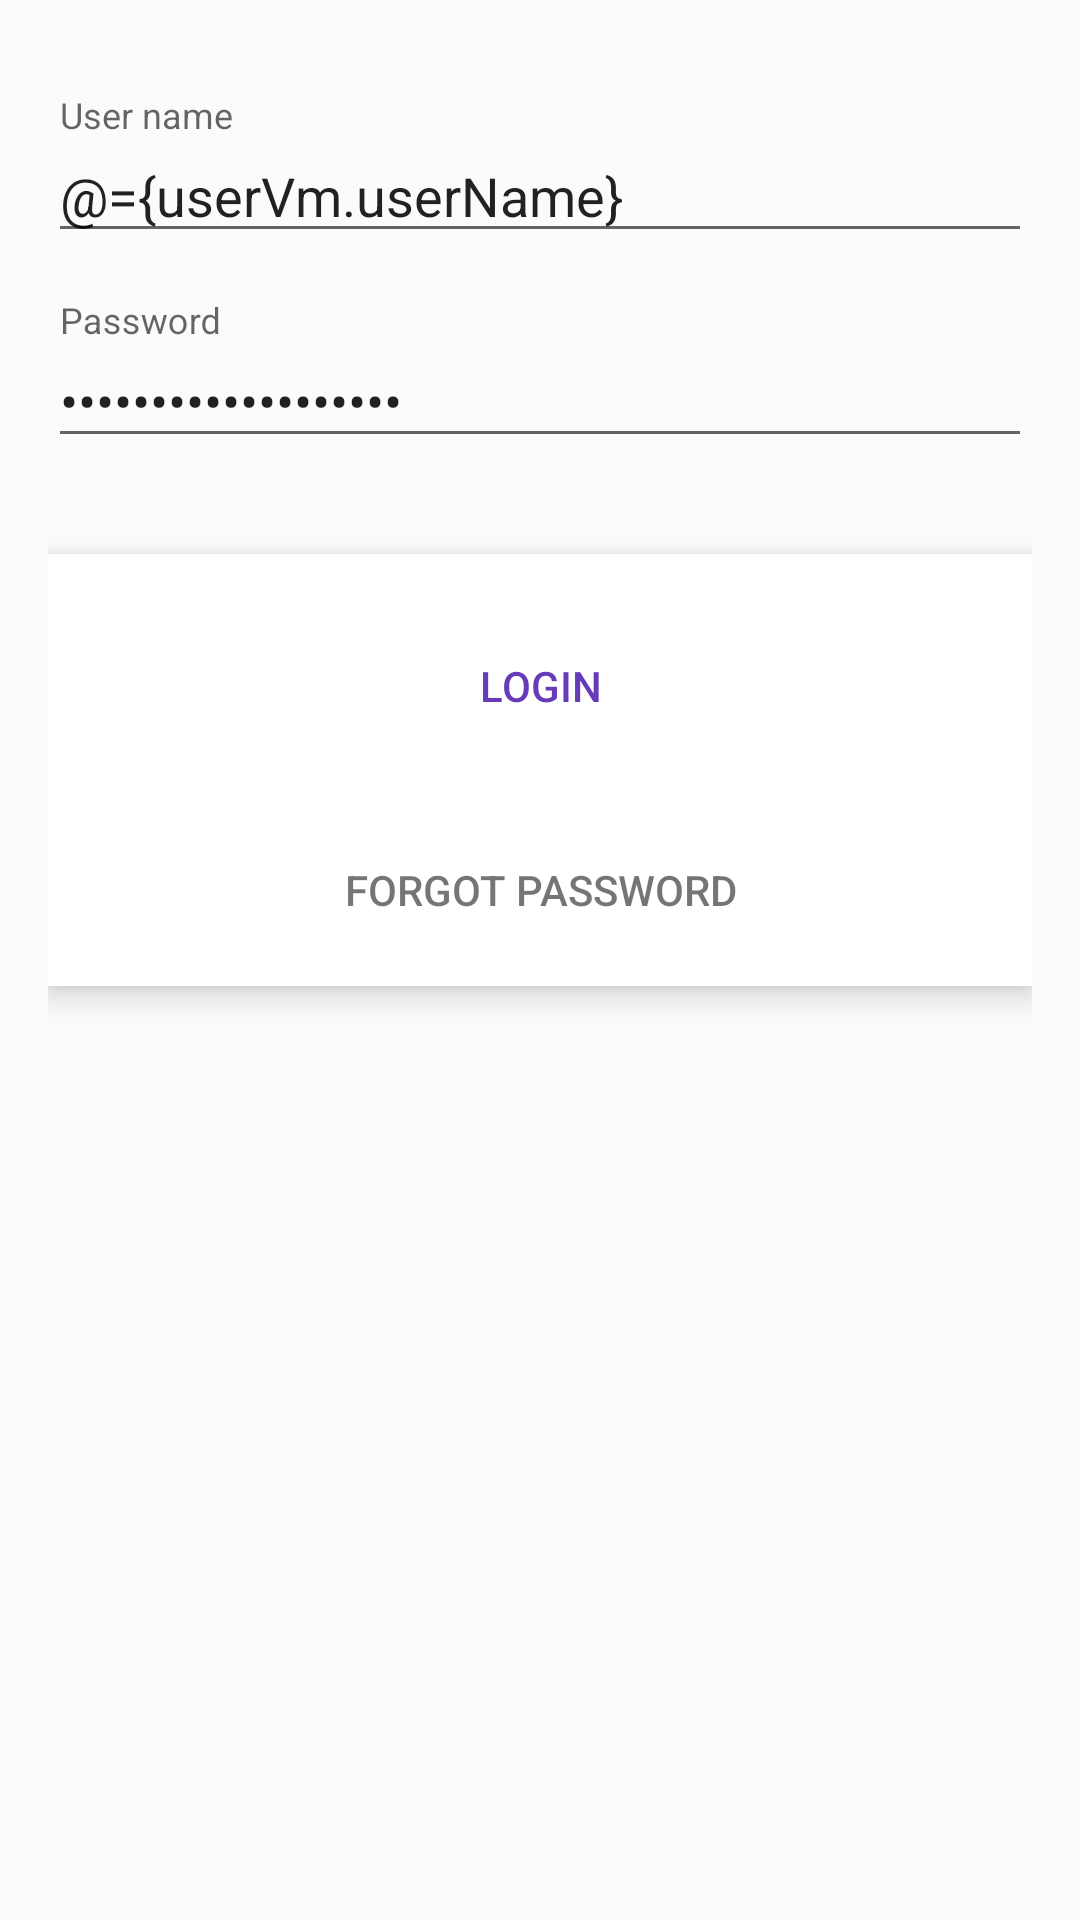

Layout XML and referenced resources for this Android screen:
<!-- AndroidManifest.xml: application theme AppTheme -->
<!-- res/layout/include_login.xml -->
<?xml version="1.0" encoding="utf-8"?>
<layout xmlns:android="http://schemas.android.com/apk/res/android"
    xmlns:app="http://schemas.android.com/apk/res-auto">

    <data>

        <variable
            name="userVm"
            type="net.rmitsolutions.eskool.viewmodels.UserViewModel" />
    </data>

    <LinearLayout
        android:layout_width="match_parent"
        android:layout_height="wrap_content"
        android:descendantFocusability="beforeDescendants"
        android:focusableInTouchMode="true"
        android:orientation="vertical"
        android:paddingBottom="0dp"
        android:paddingEnd="@dimen/padding"
        android:paddingStart="@dimen/padding"
        android:paddingTop="@dimen/padding">

        <android.support.design.widget.TextInputLayout
            android:id="@+id/lblUserName"
            android:layout_width="match_parent"
            android:layout_height="wrap_content"
            android:layout_marginTop="@dimen/padding"
            app:errorTextAppearance="@style/ErrorStyle">

            <android.support.design.widget.TextInputEditText
                android:id="@+id/txtUserName"
                android:layout_width="match_parent"
                android:layout_height="wrap_content"
                android:hint="@string/login_hint_username"
                android:inputType="text"
                android:maxLines="1"
                android:text="@={userVm.userName}" />

        </android.support.design.widget.TextInputLayout>

        <android.support.design.widget.TextInputLayout
            android:id="@+id/lblPassword"
            android:layout_width="match_parent"
            android:layout_height="wrap_content"
            android:layout_marginTop="@dimen/padding"
            app:errorTextAppearance="@style/ErrorStyle">

            <android.support.design.widget.TextInputEditText
                android:id="@+id/txtPass"
                android:layout_width="match_parent"
                android:layout_height="wrap_content"
                android:hint="@string/login_hint_password"
                android:inputType="textPassword"
                android:maxLines="1"
                android:text="@={userVm.password}" />

        </android.support.design.widget.TextInputLayout>

        <LinearLayout
            android:layout_width="match_parent"
            android:layout_height="wrap_content"
            android:layout_gravity="center_horizontal"
            android:layout_marginTop="32dp"
            android:background="@color/white"
            android:elevation="@dimen/welcome_button_bar_elevation"
            android:gravity="center"
            android:orientation="vertical"
            android:paddingBottom="@dimen/spacing8dp"
            android:paddingTop="@dimen/padding">

            <Button
                android:id="@+id/buttonLogin"
                style="?android:borderlessButtonStyle"
                android:layout_width="wrap_content"
                android:layout_height="?actionBarSize"
                android:onClick="onLoginClick"
                android:paddingEnd="48dp"
                android:paddingStart="48dp"
                android:text="@string/login"
                android:textAppearance="@style/TextAppearance.AppCompat.Button"
                android:textColor="@color/colorPrimary" />

            <Button
                android:id="@+id/buttonForgotPwd"
                style="?android:borderlessButtonStyle"
                android:layout_width="wrap_content"
                android:layout_height="match_parent"
                android:layout_marginTop="@dimen/padding"
                android:onClick="onForgotPasswordClick"
                android:paddingEnd="48dp"
                android:paddingStart="48dp"
                android:text="@string/login_forgot_password"
                android:textAppearance="@style/TextAppearance.AppCompat.Button"
                android:textColor="@color/app_body_text_light" />

        </LinearLayout>

    </LinearLayout>
</layout>
<!-- resources referenced by this layout -->
<resources>
  <color name="app_body_text_light">#8a000000</color>
  <color name="colorPrimary">#673AB7</color>
  <color name="white">#fff</color>
  <dimen name="padding">16dp</dimen>
  <dimen name="spacing8dp">8dp</dimen>
  <dimen name="welcome_button_bar_elevation">6dp</dimen>
  <string name="login">Login</string>
  <string name="login_forgot_password">Forgot Password</string>
  <string name="login_hint_password">Password</string>
  <string name="login_hint_username">User name</string>
  <style name="ErrorStyle" parent="@android:style/TextAppearance">
          <item name="android:textColor">@color/error_red</item>
          <item name="android:textSize">12sp</item>
      </style>
  <style name="AppTheme" parent="BaseAppTheme" />
  <color name="error_red">#e2211d</color>
  <style name="BaseAppTheme" parent="Theme.AppCompat.Light.NoActionBar">
          
          <item name="colorPrimary">@color/colorPrimary</item>
          <item name="colorPrimaryDark">@color/colorPrimaryDark</item>
          <item name="colorAccent">@color/colorAccent</item>
  
          
          <item name="drawerArrowStyle">@style/DrawerArrowStyle</item>
          
  
          <item name="android:dialogTheme">@style/DialogTheme</item>
          <item name="android:alertDialogTheme">@style/AlertDialogTheme</item>
          <item name="android:datePickerDialogTheme">@style/DatePickerDialogTheme</item>
          <item name="android:windowBackground">@color/window_background</item>
      </style>
  <color name="colorPrimaryDark">#522e92</color>
  <color name="colorAccent">@color/colorPrimary</color>
  <style name="DrawerArrowStyle" parent="Widget.AppCompat.DrawerArrowToggle">
          <item name="color">@android:color/white</item>
      </style>
  <style name="DialogTheme" parent="Base.Theme.AppCompat.Light.Dialog">
          <item name="colorPrimary">@color/colorPrimary</item>
          <item name="colorPrimaryDark">@color/colorPrimaryDark</item>
          <item name="colorAccent">@color/colorAccent</item>
          <item name="background">@color/white</item>
      </style>
  <style name="AlertDialogTheme" parent="Theme.AppCompat.Light.Dialog.Alert">
          <item name="colorPrimary">@color/colorPrimary</item>
          <item name="colorPrimaryDark">@color/colorPrimaryDark</item>
          <item name="colorAccent">@color/colorAccent</item>
          <item name="background">@color/white</item>
      </style>
  <style name="DatePickerDialogTheme" parent="Base.Theme.AppCompat.Light.Dialog">
          <item name="colorPrimary">@color/colorPrimary</item>
          <item name="colorPrimaryDark">@color/colorPrimaryDark</item>
          <item name="colorAccent">@color/colorPrimary</item>
      </style>
  <color name="window_background">#fbfbfb</color>
</resources>
